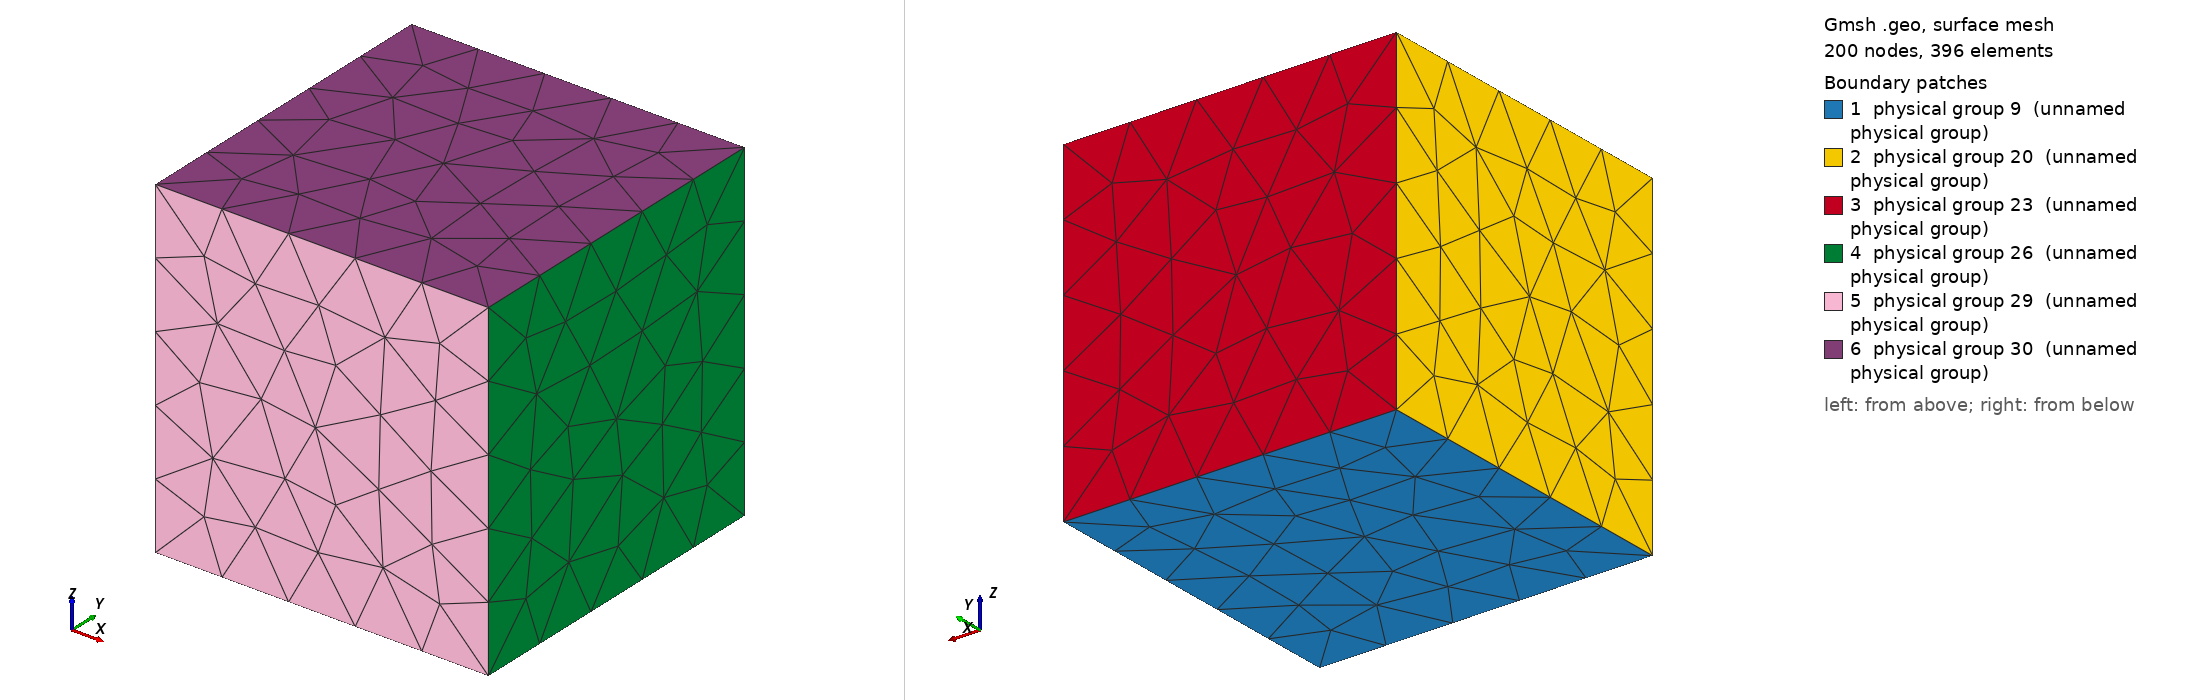

Gmsh geometry script, surface-meshed: 200 nodes, 396 surface elements. Boundary patches (legend numbers): 1 physical group 9 (unnamed physical group), 2 physical group 20 (unnamed physical group), 3 physical group 23 (unnamed physical group), 4 physical group 26 (unnamed physical group), 5 physical group 29 (unnamed physical group), 6 physical group 30 (unnamed physical group). Left view from above one corner, right view from below the opposite corner. Legend entries are the model's physical surfaces. The drawing asked Gmsh for element sizes between 1% and 20% of the model's largest extent; the script's own settings can give other sizes.

=== cube.geo (drawn) ===
Point(10) = {0.000000,1.000000,1.000000,1.000000};
Point(12) = {1.000000,1.000000,1.000000,1.000000};
Point(14) = {1.000000,0.000000,1.000000,1.000000};
Point(16) = {0.000000,0.000000,1.000000,1.000000};
Point(3) = {0.000000,1.000000,0.000000,1.000000};
Point(5) = {1.000000,1.000000,0.000000,1.000000};
Point(1) = {1.000000,0.000000,0.000000,1.000000};
Point(0) = {0.000000,0.000000,0.000000,1.000000};
Line(11) = {3,10};
Line(13) = {5,12};
Line(17) = {0,16};
Line(15) = {1,14};
Line(19) = {16,10};
Line(22) = {10,12};
Line(25) = {14,12};
Line(28) = {16,14};
Line(4) = {0,3};
Line(8) = {3,5};
Line(6) = {1,5};
Line(2) = {0,1};
Line Loop(18) = {4,11,-19,-17};
Line Loop(21) = {8,13,-22,-11};
Line Loop(24) = {6,13,-25,-15};
Line Loop(27) = {2,15,-28,-17};
Line Loop(32) = {28,25,-22,-19};
Line Loop(7) = {2,6,-8,-4};
Plane Surface(20) = {18};
Plane Surface(23) = {21};
Plane Surface(26) = {24};
Plane Surface(29) = {27};
Plane Surface(30) = {32};
Plane Surface(9) = {7};
Surface Loop(31) = {-9,30,29,26,-23,-20};
Volume(33) = {31};
Physical Point(10) = {10};
Physical Point(12) = {12};
Physical Point(14) = {14};
Physical Point(16) = {16};
Physical Point(3) = {3};
Physical Point(5) = {5};
Physical Point(1) = {1};
Physical Point(0) = {0};
Physical Line(11) = {11};
Physical Line(13) = {13};
Physical Line(17) = {17};
Physical Line(15) = {15};
Physical Line(19) = {19};
Physical Line(22) = {22};
Physical Line(25) = {25};
Physical Line(28) = {28};
Physical Line(4) = {4};
Physical Line(8) = {8};
Physical Line(6) = {6};
Physical Line(2) = {2};
Physical Surface(20) = {20};
Physical Surface(23) = {23};
Physical Surface(26) = {26};
Physical Surface(29) = {29};
Physical Surface(30) = {30};
Physical Surface(9) = {9};
Physical Volume(33) = {33};
